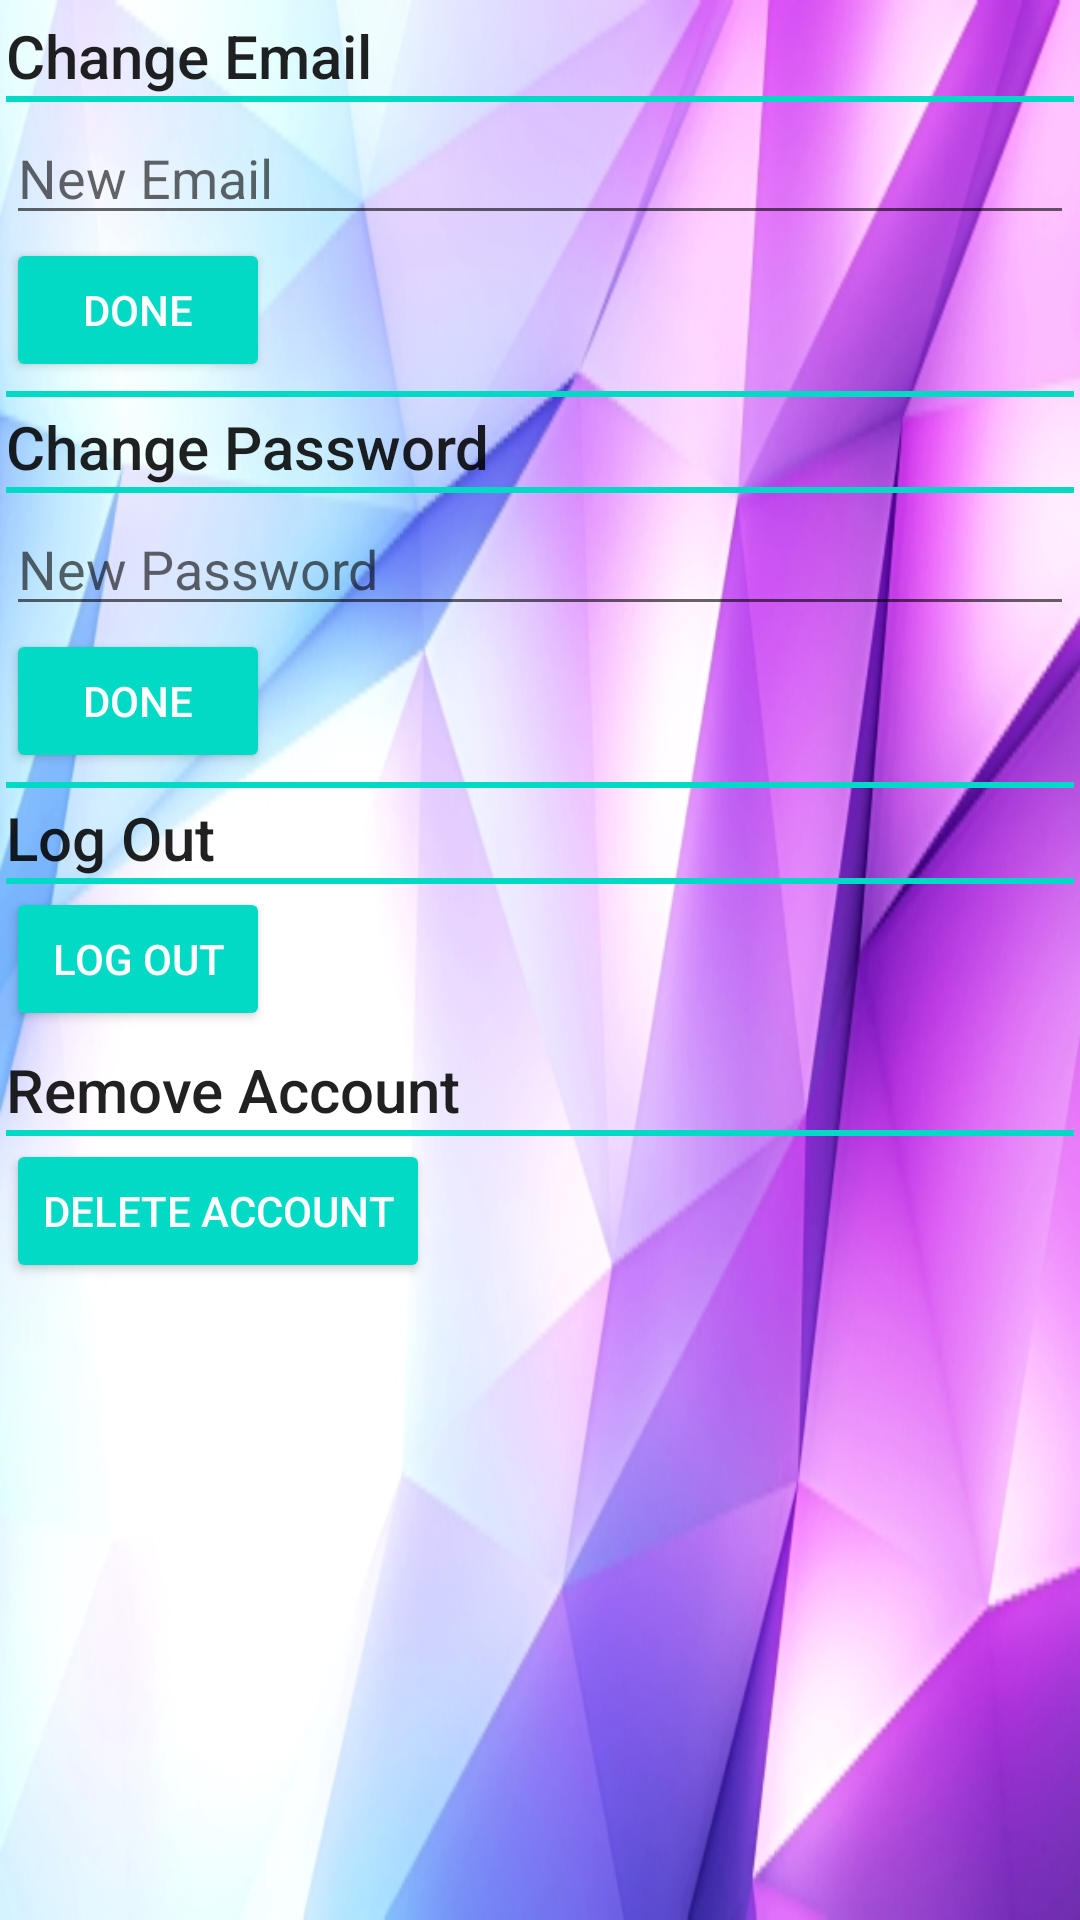

Produce the Android XML layout that renders to this screen, including the resource entries it uses.
<!-- AndroidManifest.xml: application theme AppTheme -->
<!-- res/layout/fragment_account_settings.xml -->
<LinearLayout xmlns:android="http://schemas.android.com/apk/res/android"
    xmlns:tools="http://schemas.android.com/tools"
    android:layout_width="match_parent"
    android:layout_height="match_parent"
    android:background="@drawable/index"
    android:padding="2dp"
    android:orientation="vertical"
    tools:context="com.judy.shopmanager.AccountSettings">


    <TextView
        android:text="Change Email"
        android:layout_marginTop="3dp"
        android:layout_width="match_parent"
        android:layout_height="wrap_content"
        android:textAppearance="@style/TextAppearance.AppCompat.Light.SearchResult.Title"/>
    <View
        android:layout_width="fill_parent"
        android:layout_height="2dp"
        android:background="@color/colorAccent"/>
    <EditText
        android:layout_width="match_parent"
        android:layout_marginTop="3dp"
        android:layout_height="wrap_content"
        android:hint="New Email"
        android:id="@+id/newId"
       />
    <Button
        android:layout_width="wrap_content"
        android:layout_height="wrap_content"
        android:layout_marginTop="1dp"
        android:layout_marginBottom="3dp"
        android:text="Done"
        android:id="@+id/doneEm"
        style="@style/Widget.AppCompat.Button.Colored" />
    <View
        android:layout_width="fill_parent"
        android:layout_height="2dp"
        android:background="@color/colorAccent"/>

    <TextView
        android:text="Change Password"
        android:layout_marginTop="3dp"
        android:layout_width="match_parent"
        android:layout_height="wrap_content"
        android:textAppearance="@style/TextAppearance.AppCompat.Light.SearchResult.Title" />
    <View
        android:layout_width="fill_parent"
        android:layout_height="2dp"
        android:background="@color/colorAccent"/>
    <EditText
        android:layout_width="match_parent"
        android:layout_marginTop="3dp"
        android:layout_height="wrap_content"
        android:hint="New Password"
        android:id="@+id/newPass" />
    <ProgressBar
        android:id="@+id/spinner"
        style="?android:attr/progressBarStyleLarge"
        android:layout_width="wrap_content"
        android:layout_marginLeft="125dp"
        android:visibility="gone"
        android:layout_height="wrap_content" />
    <Button
        android:layout_width="wrap_content"
        android:layout_marginTop="1dp"
        android:layout_height="wrap_content"
        android:text="Done"
        android:layout_marginBottom="3dp"
        android:id="@+id/donePass"
        style="@style/Widget.AppCompat.Button.Colored" />
    <View
        android:layout_width="fill_parent"
        android:layout_height="2dp"
        android:background="@color/colorAccent"/>
    <TextView
        android:text="Log Out"
        android:layout_marginTop="3dp"
        android:layout_width="match_parent"
        android:layout_height="wrap_content"
        android:textAppearance="@style/TextAppearance.AppCompat.Light.SearchResult.Title" />
    <View
        android:layout_width="fill_parent"
        android:layout_height="2dp"
        android:background="@color/colorAccent"/>
    <Button
        android:layout_width="wrap_content"
        android:layout_marginTop="1dp"
        android:layout_height="wrap_content"
        android:text="Log Out"
        android:layout_marginBottom="3dp"
        android:id="@+id/logOut"
        style="@style/Widget.AppCompat.Button.Colored" />

    <TextView
        android:text="Remove Account"
        android:layout_marginTop="3dp"
        android:layout_width="match_parent"
        android:layout_height="wrap_content"
        android:textAppearance="@style/TextAppearance.AppCompat.Light.SearchResult.Title" />
    <View
        android:layout_width="fill_parent"
        android:layout_height="2dp"
        android:background="@color/colorAccent"/>
    <Button
        android:layout_width="wrap_content"
        android:layout_marginTop="1dp"
        android:layout_height="wrap_content"
        android:text="Delete Account"
        android:layout_marginBottom="3dp"
        android:id="@+id/doneDelete"
        style="@style/Widget.AppCompat.Button.Colored" />




</LinearLayout>
<!-- resources referenced by this layout -->
<resources>
  <!-- drawable index: jpg bitmap (drawable, 106128 bytes) -->
  <style name="AppTheme" parent="Theme.AppCompat.Light.NoActionBar">
          
          <item name="colorPrimary">@color/colorPrimary</item>
          <item name="colorPrimaryDark">@color/colorPrimaryDark</item>
          <item name="colorAccent">@color/colorAccent</item>
      </style>
  <!-- not gathered from this repository: default colours our renderer supplied (Android Studio template values) -->
  <color name="colorPrimary">#FF6200EE</color>
  <color name="colorPrimaryDark">#FF3700B3</color>
  <color name="colorAccent">#FF03DAC5</color>
</resources>
